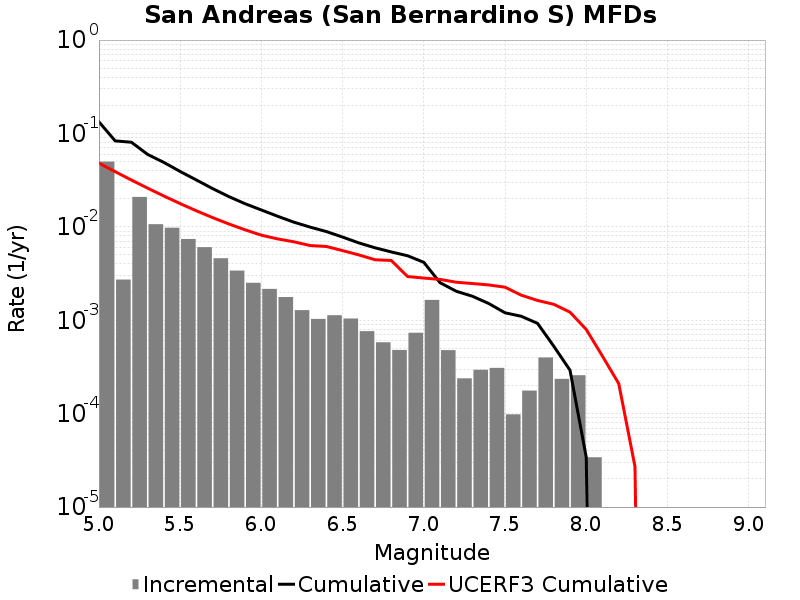

The table this chart was drawn from, first rows:
Magnitude, Incremental Rate, Cumulative Rate, UCERF3 Cumulative Rate
5.05, 0.04992, 0.1332, 0.0481
5.15, 0.002726, 0.08325, 0.03897
5.25, 0.02091, 0.08052, 0.03172
5.35, 0.01067, 0.05961, 0.02596
5.45, 0.009781, 0.04894, 0.02138
5.55, 0.007412, 0.03916, 0.01774
5.65, 0.006059, 0.03175, 0.01486
5.75, 0.004612, 0.02569, 0.01256
5.85, 0.003401, 0.02108, 0.01074
5.95, 0.002517, 0.01768, 0.009292
6.05, 0.002165, 0.01516, 0.008142
6.15, 0.001771, 0.01299, 0.007434
6.25, 0.001283, 0.01122, 0.00692
6.35, 0.001033, 0.00994, 0.006309
6.45, 0.001131, 0.008907, 0.006167
6.55, 0.001043, 0.007775, 0.005567
6.65, 7.6429226E-4, 0.006732, 0.005009
6.75, 5.8074173E-4, 0.005968, 0.004444
6.85, 4.8044094E-4, 0.005387, 0.004366
6.95, 7.3420204E-4, 0.004907, 0.002939
7.05, 0.00165, 0.004173, 0.00283
7.15, 4.7843493E-4, 0.002523, 0.002738
7.25, 2.3871596E-4, 0.002044, 0.002554
7.35, 2.948844E-4, 0.001805, 0.002472
7.45, 3.0892654E-4, 0.001511, 0.002389
7.55, 9.8294804E-5, 0.001202, 0.00226
7.65, 1.7652944E-4, 0.001103, 0.001856
7.75, 3.9919728E-4, 9.267796E-4, 0.00163
7.85, 2.3570693E-4, 5.275823E-4, 0.001483
7.95, 2.5777312E-4, 2.918754E-4, 0.001221
8.05, 3.410228E-5, 3.410228E-5, 7.97182E-4
8.15, 0.0, 0.0, 4.12182E-4
8.25, 0.0, 0.0, 2.0983754E-4
8.35, 0.0, 0.0, 2.7143069E-5
8.45, 0.0, 0.0, 0.0
8.55, 0.0, 0.0, 0.0
8.65, 0.0, 0.0, 0.0
8.75, 0.0, 0.0, 0.0
8.85, 0.0, 0.0, 0.0
8.95, 0.0, 0.0, 0.0
9.05, 0.0, 0.0, 0.0
